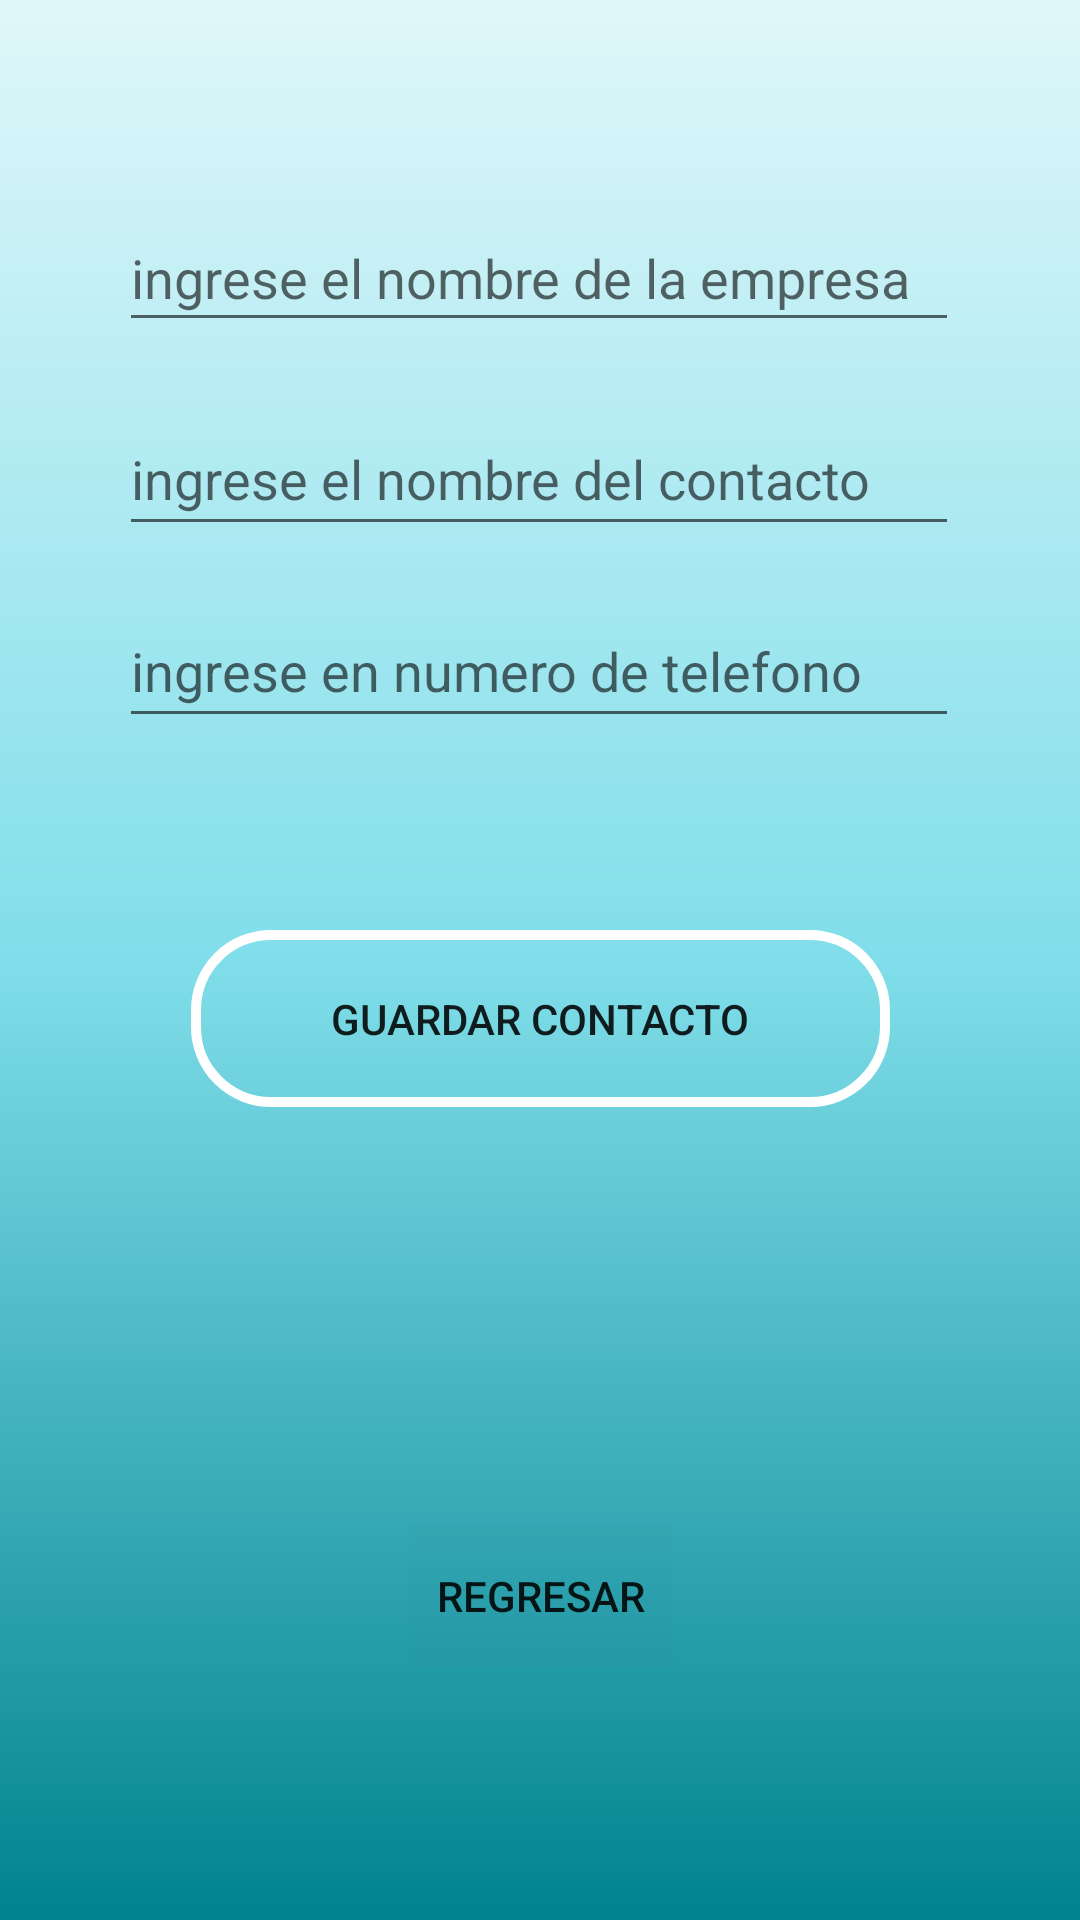

Write the Android layout XML for this screen, with the resource values it uses.
<!-- AndroidManifest.xml: application theme Theme.TercerParcial_2500402019 -->
<!-- res/layout/activity_proveedores.xml -->
<?xml version="1.0" encoding="utf-8"?>
<android.support.constraint.ConstraintLayout xmlns:android="http://schemas.android.com/apk/res/android"
    xmlns:app="http://schemas.android.com/apk/res-auto"
    xmlns:tools="http://schemas.android.com/tools"
    android:layout_width="match_parent"
    android:layout_height="match_parent"
    android:background="@drawable/fondopantalla"
    tools:context=".proveedores">

    <EditText
        android:id="@+id/txtempresa"
        android:layout_width="280dp"
        android:layout_height="46dp"
        android:layout_marginTop="68dp"
        android:ems="10"
        android:hint="ingrese el nombre de la empresa"
        android:inputType="textPersonName"
        android:minHeight="48dp"
        app:layout_constraintEnd_toEndOf="parent"
        app:layout_constraintHorizontal_bias="0.497"
        app:layout_constraintStart_toStartOf="parent"
        app:layout_constraintTop_toTopOf="parent" />

    <EditText
        android:id="@+id/txtcontacto"
        android:layout_width="280dp"
        android:layout_height="wrap_content"
        android:layout_marginTop="20dp"
        android:ems="10"
        android:hint="ingrese el nombre del contacto"
        android:inputType="textPersonName"
        android:minHeight="48dp"
        app:layout_constraintEnd_toEndOf="@+id/txtempresa"
        app:layout_constraintHorizontal_bias="0.0"
        app:layout_constraintStart_toStartOf="@+id/txtempresa"
        app:layout_constraintTop_toBottomOf="@+id/txtempresa" />

    <EditText
        android:id="@+id/txtcel"
        android:layout_width="280dp"
        android:layout_height="wrap_content"
        android:layout_marginTop="16dp"
        android:ems="10"
        android:hint="ingrese en numero de telefono"
        android:inputType="textPersonName"
        android:minHeight="48dp"
        app:layout_constraintEnd_toEndOf="@+id/txtcontacto"
        app:layout_constraintHorizontal_bias="0.0"
        app:layout_constraintStart_toStartOf="@+id/txtcontacto"
        app:layout_constraintTop_toBottomOf="@+id/txtcontacto" />

    <Button
        android:id="@+id/btnContacto"
        android:layout_width="233dp"
        android:layout_height="59dp"
        android:layout_marginTop="64dp"
        android:background="@drawable/customer_buttoms"
        android:text="Guardar contacto"
        app:layout_constraintEnd_toEndOf="@+id/txtcel"
        app:layout_constraintHorizontal_bias="0.51"
        app:layout_constraintStart_toStartOf="@+id/txtcel"
        app:layout_constraintTop_toBottomOf="@+id/txtcel" />

    <TextView
        android:id="@+id/txtSalidaContact"
        android:layout_width="wrap_content"
        android:layout_height="wrap_content"
        android:layout_marginTop="68dp"
        app:layout_constraintEnd_toEndOf="@+id/btnContacto"
        app:layout_constraintStart_toStartOf="@+id/btnContacto"
        app:layout_constraintTop_toBottomOf="@+id/btnContacto" />

    <Button
        android:id="@+id/regresarmenu"
        android:layout_width="wrap_content"
        android:layout_height="wrap_content"
        android:layout_marginTop="52dp"
        android:background="@color/cardview_shadow_end_color"
        android:text="Regresar"
        app:layout_constraintEnd_toEndOf="@+id/txtSalidaContact"
        app:layout_constraintHorizontal_bias="0.511"
        app:layout_constraintStart_toStartOf="@+id/txtSalidaContact"
        app:layout_constraintTop_toBottomOf="@+id/txtSalidaContact" />
</android.support.constraint.ConstraintLayout>
<!-- resources referenced by this layout -->
<resources>
  <!-- drawable customer_buttoms (drawable) -->
  <?xml version="1.0" encoding="utf-8"?>
  <shape xmlns:android="http://schemas.android.com/apk/res/android"
      android:shape="rectangle">
      <size
          android:width="300dp"
          android:height="100dp"
      ></size>
      <corners
          android:radius="25dp"
          ></corners>
      <stroke
          android:width="10px"
          android:color="#FFFFFF"
          >
  
      </stroke>
  
  
  </shape>
  <!-- drawable fondopantalla (drawable) -->
  <?xml version="1.0" encoding="utf-8"?>
  <shape xmlns:android="http://schemas.android.com/apk/res/android">
  
      <gradient
           android:angle="90"
          android:centerColor="#80DEEA"
          android:endColor="#E0F7FA"
          android:startColor="#00838F"
          />
  
  
  </shape>
  <style name="Theme.TercerParcial_2500402019" parent="Theme.AppCompat.Light.DarkActionBar">
          
          <item name="colorPrimary">@color/purple_500</item>
          <item name="colorPrimaryDark">@color/purple_700</item>
          <item name="colorAccent">@color/teal_200</item>
          
      </style>
  <!-- not gathered from this repository: default colours our renderer supplied (Android Studio template values) -->
  <color name="purple_500">#FF6200EE</color>
  <color name="purple_700">#FF3700B3</color>
  <color name="teal_200">#FF03DAC5</color>
</resources>
